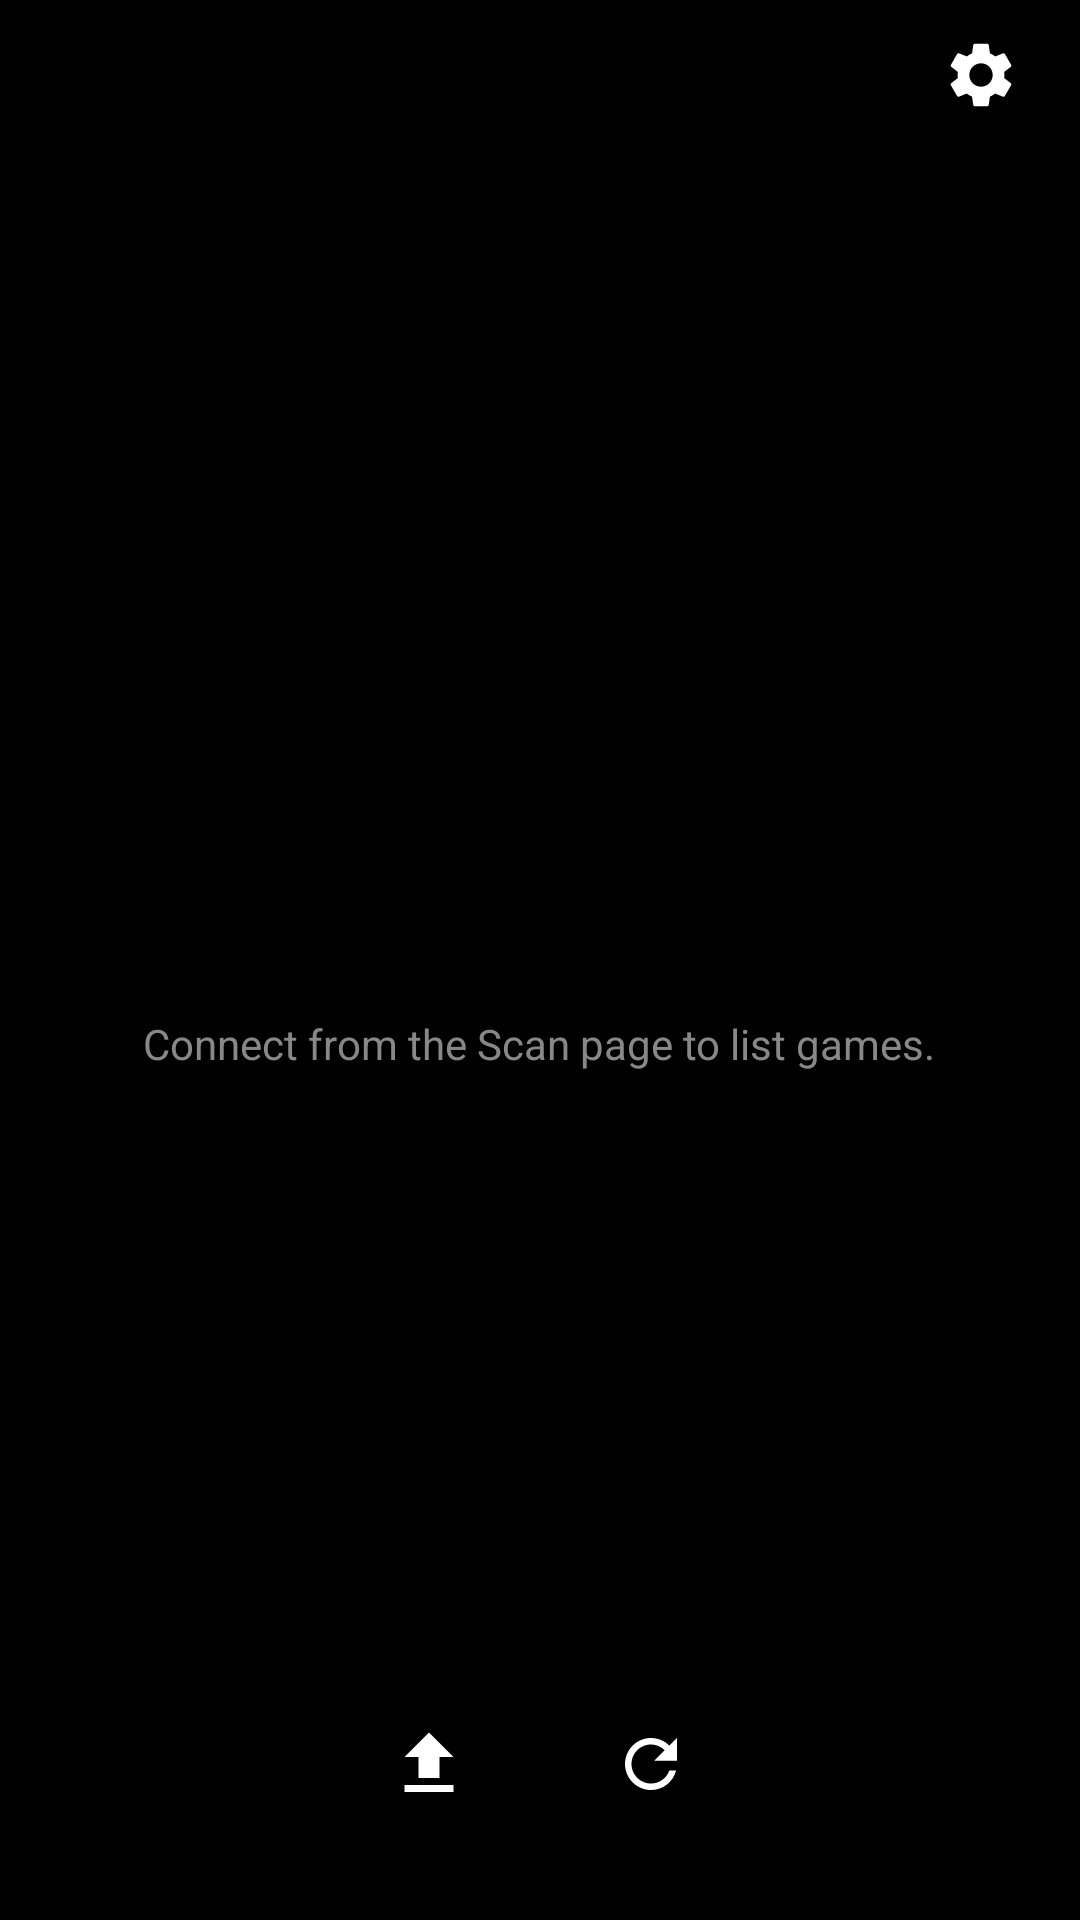

Layout XML and referenced resources for this Android screen:
<!-- AndroidManifest.xml: application theme AppTheme.NoActionBar -->
<!-- res/layout/activity_gametool.xml -->
<?xml version="1.0" encoding="utf-8"?>
<FrameLayout xmlns:android="http://schemas.android.com/apk/res/android"
    android:layout_width="match_parent"
    android:layout_height="match_parent">

    <ImageView
        android:id="@+id/bg_image"
        android:layout_width="match_parent"
        android:layout_height="match_parent"
        android:scaleType="centerCrop"/>

    <LinearLayout
        android:layout_width="match_parent"
        android:layout_height="match_parent"
        android:orientation="vertical"
        android:paddingStart="14dp"
        android:paddingEnd="14dp"
        android:paddingBottom="14dp">

        <include layout="@layout/page_top"/>

        <LinearLayout
            android:id="@+id/main_container"
            android:layout_width="match_parent"
            android:layout_height="0dp"
            android:layout_weight="1"
            android:orientation="vertical">

            <include layout="@layout/header"/>

            <TextView
                android:id="@+id/games_status"
                android:layout_width="match_parent"
                android:layout_height="wrap_content"
                android:paddingStart="18dp"
                android:paddingEnd="18dp"
                android:paddingTop="4dp"
                android:text=""
                android:textSize="12sp"
                android:textColor="#aaaaaa"/>

            <ProgressBar
                android:id="@+id/games_progress"
                style="?android:attr/progressBarStyleHorizontal"
                android:layout_width="match_parent"
                android:layout_height="wrap_content"
                android:layout_marginStart="16dp"
                android:layout_marginEnd="16dp"
                android:max="100"
                android:progress="0"
                android:visibility="gone"/>

            <FrameLayout
                android:layout_width="match_parent"
                android:layout_height="0dp"
                android:layout_weight="1"
                android:paddingStart="12dp"
                android:paddingEnd="12dp"
                android:paddingTop="6dp">

                <ListView
                    android:id="@+id/games_list"
                    android:layout_width="match_parent"
                    android:layout_height="match_parent"
                    android:divider="@android:color/transparent"
                    android:dividerHeight="8dp"/>

                <TextView
                    android:id="@+id/games_empty"
                    android:layout_width="wrap_content"
                    android:layout_height="wrap_content"
                    android:layout_gravity="center"
                    android:gravity="center"
                    android:text="Connect from the Scan page to list games."
                    android:textSize="14sp"
                    android:textColor="#888888"/>
            </FrameLayout>

            <LinearLayout
                android:layout_width="match_parent"
                android:layout_height="wrap_content"
                android:orientation="horizontal"
                android:gravity="center"
                android:paddingTop="8dp"
                android:paddingBottom="12dp">

                <ImageView
                    android:id="@+id/games_upload"
                    android:layout_width="52dp"
                    android:layout_height="52dp"
                    android:padding="12dp"
                    android:src="@drawable/ic_upload"
                    android:contentDescription="Upload game"/>

                <ImageView
                    android:id="@+id/games_refresh"
                    android:layout_width="52dp"
                    android:layout_height="52dp"
                    android:layout_marginStart="22dp"
                    android:padding="13dp"
                    android:src="@drawable/ic_refresh"
                    android:contentDescription="Refresh"/>
            </LinearLayout>
        </LinearLayout>
    </LinearLayout>
</FrameLayout>
<!-- res/layout/page_top.xml (included above) -->
<?xml version="1.0" encoding="utf-8"?>
<LinearLayout xmlns:android="http://schemas.android.com/apk/res/android"
    android:layout_width="match_parent"
    android:layout_height="wrap_content"
    android:orientation="horizontal"
    android:gravity="center_vertical"
    android:paddingStart="4dp"
    android:paddingEnd="4dp"
    android:paddingTop="10dp"
    android:paddingBottom="10dp">

    <ImageView
        android:id="@+id/header_logo"
        android:layout_width="30dp"
        android:layout_height="30dp"
        android:src="@drawable/logo_ps_icon"
        android:background="?android:attr/selectableItemBackgroundBorderless"
        android:padding="2dp"
        android:contentDescription="Back"/>

    <View
        android:layout_width="0dp"
        android:layout_height="1dp"
        android:layout_weight="1"/>

    <ImageView
        android:id="@+id/header_settings"
        android:layout_width="30dp"
        android:layout_height="30dp"
        android:src="@drawable/ic_settings"
        android:background="?android:attr/selectableItemBackgroundBorderless"
        android:padding="2dp"
        android:contentDescription="Settings"/>
</LinearLayout>
<!-- res/layout/header.xml (included above) -->
<?xml version="1.0" encoding="utf-8"?>
<LinearLayout xmlns:android="http://schemas.android.com/apk/res/android"
    android:layout_width="match_parent"
    android:layout_height="wrap_content"
    android:orientation="horizontal"
    android:gravity="center_vertical"
    android:paddingStart="16dp"
    android:paddingEnd="16dp"
    android:paddingTop="14dp"
    android:paddingBottom="6dp">

    <LinearLayout
        android:layout_width="0dp"
        android:layout_height="wrap_content"
        android:layout_weight="1"
        android:orientation="vertical">

        <TextView
            android:id="@+id/header_title"
            android:layout_width="wrap_content"
            android:layout_height="wrap_content"
            android:textSize="22sp"
            android:textStyle="bold"
            android:textColor="#ffffff"/>

        <TextView
            android:id="@+id/header_subtitle"
            android:layout_width="wrap_content"
            android:layout_height="wrap_content"
            android:textSize="12sp"
            android:textColor="#aaaaaa"/>
    </LinearLayout>

    <ImageView
        android:id="@+id/header_ps5logo"
        android:layout_width="72dp"
        android:layout_height="wrap_content"
        android:adjustViewBounds="true"
        android:src="@drawable/logo_ps5_wide"
        android:contentDescription="PS5"/>
</LinearLayout>
<!-- resources referenced by this layout -->
<resources>
  <!-- drawable ic_refresh (drawable) -->
  <?xml version="1.0" encoding="utf-8"?>
  <vector xmlns:android="http://schemas.android.com/apk/res/android"
      android:width="24dp" android:height="24dp"
      android:viewportWidth="24" android:viewportHeight="24">
      <path android:fillColor="#ffffffff" android:pathData="M17.65,6.35C16.2,4.9 14.21,4 12,4c-4.42,0 -8,3.58 -8,8s3.58,8 8,8c3.73,0 6.84,-2.55 7.73,-6h-2.08c-0.82,2.33 -3.04,4 -5.65,4 -3.31,0 -6,-2.69 -6,-6s2.69,-6 6,-6c1.66,0 3.14,0.69 4.22,1.78L13,11h7V4l-2.35,2.35z"/>
  </vector>
  <!-- drawable ic_settings (drawable) -->
  <?xml version="1.0" encoding="utf-8"?>
  <vector android:height="24.0dp" android:width="24.0dp" android:viewportWidth="24.0" android:viewportHeight="24.0"
    xmlns:android="http://schemas.android.com/apk/res/android">
      <path android:fillColor="#ffffff" android:pathData="M19.14,12.94c0.04,-0.3 0.06,-0.61 0.06,-0.94c0,-0.32 -0.02,-0.64 -0.07,-0.94l2.03,-1.58c0.18,-0.14 0.23,-0.41 0.12,-0.61l-1.92,-3.32c-0.12,-0.22 -0.37,-0.29 -0.59,-0.22l-2.39,0.96c-0.5,-0.38 -1.03,-0.7 -1.62,-0.94L14.4,2.81c-0.04,-0.24 -0.24,-0.41 -0.48,-0.41h-3.84c-0.24,0 -0.43,0.17 -0.47,0.41L9.25,5.35C8.66,5.59 8.12,5.92 7.63,6.29L5.24,5.33c-0.22,-0.08 -0.47,0 -0.59,0.22L2.74,8.87C2.62,9.08 2.66,9.34 2.86,9.49l2.03,1.58C4.84,11.36 4.8,11.69 4.8,12s0.02,0.64 0.07,0.94l-2.03,1.58c-0.18,0.14 -0.23,0.41 -0.12,0.61l1.92,3.32c0.12,0.22 0.37,0.29 0.59,0.22l2.39,-0.96c0.5,0.38 1.03,0.7 1.62,0.94l0.36,2.54c0.05,0.24 0.24,0.41 0.48,0.41h3.84c0.24,0 0.44,-0.17 0.47,-0.41l0.36,-2.54c0.59,-0.24 1.13,-0.56 1.62,-0.94l2.39,0.96c0.22,0.08 0.47,0 0.59,-0.22l1.92,-3.32c0.12,-0.22 0.07,-0.47 -0.12,-0.61L19.14,12.94zM12,15.6c-1.98,0 -3.6,-1.62 -3.6,-3.6s1.62,-3.6 3.6,-3.6s3.6,1.62 3.6,3.6S13.98,15.6 12,15.6z" />
  </vector>
  <!-- drawable ic_upload (drawable) -->
  <?xml version="1.0" encoding="utf-8"?>
  <vector xmlns:android="http://schemas.android.com/apk/res/android"
      android:width="24dp" android:height="24dp"
      android:viewportWidth="24" android:viewportHeight="24">
      <path android:fillColor="#ffffffff" android:pathData="M9,16h6v-6h4l-7,-7 -7,7h4v6zM5,18v2h14v-2H5z"/>
  </vector>
  <!-- drawable logo_ps5_wide: png bitmap (drawable-nodpi, 23995 bytes) -->
  <style name="AppTheme.NoActionBar" parent="@style/AppTheme">
          <item name="android:windowNoTitle">true</item>
          <item name="android:windowActionBar">false</item>
      </style>
  <style name="AppTheme" parent="@android:style/Theme.Material.NoActionBar">
          <item name="android:windowBackground">@color/bg_amoled</item>
          <item name="android:colorPrimary">@color/colorPrimary</item>
          <item name="android:colorPrimaryDark">@color/colorPrimaryDark</item>
          <item name="android:colorAccent">@color/colorAccent</item>
          <item name="android:statusBarColor">@color/colorPrimaryDark</item>
          <item name="android:navigationBarColor">@color/colorPrimaryDark</item>
      </style>
  <color name="bg_amoled">#ff000000</color>
  <color name="colorPrimary">#ff000000</color>
  <color name="colorPrimaryDark">#ff000000</color>
  <color name="colorAccent">#ff0070d1</color>
</resources>
